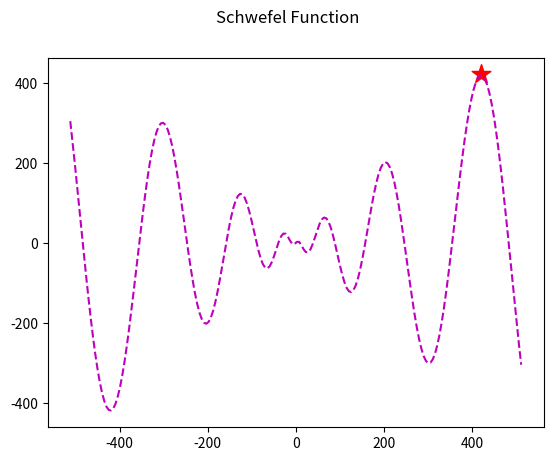
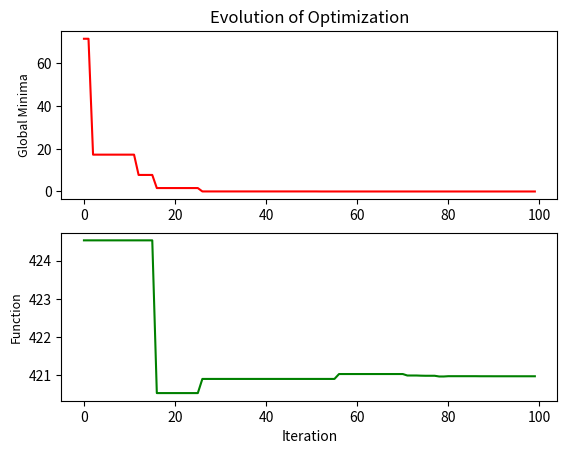

These figures' Python source, in order:
# importar librerías para el programa
from math import pi
from scipy.stats import norm
import numpy as np
import matplotlib.pyplot as plt


# función de Prueba
def schwefel(x):
    """ Dominio de la función: -500 <= xi <= 500 (i = 1, ..., d).
        Mínimo global: f(x*) = 0, at x* = (420.9687, ..., 420.9687) """
    x = np.asarray_chkfinite(x)
    n = len(x)
    return(418.9829*n - sum(x * np.sin(np.sqrt(abs(x)))))


class ant_colony:
    """ Class containing the Ant Colony Optimization for Continuous Domains """

    # constructor de la clase
    def __init__(self):
        """ parámetros iniciales del algoritmo """

        # número máximo de iteraciones
        self.max_iter = 100
        # tamaño de la población
        self.pop_size = 5
        # tamaño del registro (de las soluciones)
        self.k = 50
        # localidad de búsqueda
        self.q = 0.1
        # velocidad de convergencia
        self.xi = 0.85

        """ definición initial del problema (nulo) """

        # número de variables (dimensiones)
        self.num_var = 2
        # límites del dominio
        self.var_ranges = [[0, 1], [0, 1]]
        # función de costo (fitness)
        self.cost_function = None

        """ resultados de la optimización """
        # registro de las soluciones
        self.SA = None
        # mejor solución del registro
        self.best_solution = None
        # arreglo para almacenar los valores mínimos
        self.minima_array = [[], []]
        # arreglo correlacionado con los mínimos para saber su iteración
        self.iteration_array = []

    # asignación de las variables de dimensión y dominio
    def set_variables(self, nvar, ranges):
        if len(ranges) != nvar:
            print("Error, number of variables and ranges does not match")
        else:
            self.num_var = nvar
            self.var_ranges = ranges
            self.SA = np.zeros((self.k, self.num_var + 1))

    # asignación de la función de costo a evaluar
    def set_cost(self, costf):
        self.cost_function = costf

    # asignación de los parámetros del algoritmo (máximo de iteraciones, tamaño de población,
    # tamaño del registro, localidad y velocidad)
    def set_parameters(self, max_iter, pop_size, k, q, xi):
        self.max_iter = max_iter
        self.pop_size = pop_size
        self.k = k
        self.q = q
        self.xi = xi

    # función de ruleta de selección
    def _biased_selection(self, probabilities):
        # retorna un índice basado en un set de probabilidades
        r = np.random.uniform(0, sum(probabilities))
        for i, f in enumerate(probabilities):
            r -= f
            if r <= 0:
                return i

    # función de optimización
    def optimize(self):
        # inicializa el registro e ingresa al ciclo principal hasta que alcance el número máximo de iteraciones

        # revisión de parámetros, si no tiene las dimensiones, dominio o función de costo, marca un error
        if(self.num_var == 0):
            print("Error, first set the number of variables and their boundaries")
        elif(self.cost_function == None):
            print("Error, first define the cost function to be used")
        else:
            # inicializa el registro mediante un sampleo aleatorio, respetando las restricciones de cada variable
            pop = np.zeros((self.pop_size, self.num_var + 1))
            w = np.zeros(self.k)

            for i in range(self.k):
                for j in range(self.num_var):
                    # inicializa el registro de soluciones de manera aleatoria
                    self.SA[i, j] = np.random.uniform(
                        self.var_ranges[j][0], self.var_ranges[j][1])
                # obtiene el costo inicial para cada solución
                self.SA[i, -1] = self.cost_function(self.SA[i, 0:self.num_var])
            # ordena el registro de soluciones (la mejor solución primero)
            self.SA = self.SA[self.SA[:, -1].argsort()]

            x = np.linspace(1, self.k, self.k)
            # los pesos se toman como una función de rango gaussiana (función de densidad de probabilidad)
            w = norm.pdf(x, 1, self.q*self.k)
            # probabilidades de seleccionar soluciones como guías de búsqueda
            p = w/sum(w)

            # el algoritmo se ejecuta hasta llegar al número máximo de iteraciones
            fig = plt.figure()
            for iteration in range(self.max_iter):
                self.minima_array[0].append(self.SA[0, 0])
                self.minima_array[1].append(self.SA[1, 1])
                self.iteration_array.append(iteration)
                print("Iteration: {} | Best Fitness: {}".format(
                    iteration, self.SA[0, 0]))

                Mi = self.SA[:, 0:self.num_var]
                # por cada hormiga de la población:
                for ant in range(self.pop_size):
                    # selecciona una solución del registro de soluciones para probar en función de las probabilidades de p
                    l = self._biased_selection(p)

                    # calcula la desviación estándar de todas las variables de la solución l
                    for var in range(self.num_var):
                        sigma_sum = 0
                        for i in range(self.k):
                            sigma_sum += abs(self.SA[i, var] - self.SA[l, var])
                        sigma = self.xi * (sigma_sum/(self.k - 1))

                        # prueba de la distribución normal con la media Mi and desviación estándar sigma
                        pop[ant, var] = np.random.normal(Mi[l, var], sigma)

                        # verifica que no ocurra una violación del espacio utilizando la estrategia de posición aleatoria
                        if(pop[ant, var] < self.var_ranges[var][0] or pop[ant, var] > self.var_ranges[var][1]):
                            pop[ant, var] = np.random.uniform(
                                self.var_ranges[var][0], self.var_ranges[var][1])

                    # evalúa el costo de la nueva solución
                    pop[ant, -1] = self.cost_function(pop[ant, 0:self.num_var])

                # agrega nuevas soluciones al registro
                self.SA = np.append(self.SA, pop, axis=0)
                # ordena el registro de soluciones de acuerdo a la aptitud de cada solución
                self.SA = self.SA[self.SA[:, -1].argsort()]
                # elimina las peores soluciones
                self.SA = self.SA[0:self.k, :]

            self.best_solution = self.SA[0, :]
            return(self.best_solution)


def _fitness(x):
    y = x*np.sin(np.sqrt(abs(x)))
    return(y)


if __name__ == "__main__":
    colony = ant_colony()
    ranges = [[-500, 500]]

    colony.set_cost(schwefel)
    colony.set_variables(1, ranges)
    colony.set_parameters(100, 5, 50, 0.01, 0.85)

    solution = colony.optimize()

    fitness = np.vectorize(_fitness)
    x = np.linspace(start=-512, stop=512, num=200)

    plt.plot(x, fitness(x), 'm--')
    plt.scatter(solution[0], solution[0], marker='*', c='r', s=200)
    plt.suptitle('Schwefel Function', fontsize=12)

    f, axarr = plt.subplots(2)
    axarr[0].plot(colony.iteration_array, colony.minima_array[1], c='r')
    axarr[0].set_title('Evolution of Optimization', fontsize=12)
    axarr[0].set_ylabel('Global Minima', fontsize=9)
    axarr[1].plot(colony.iteration_array, colony.minima_array[0], c='g')
    axarr[1].set_ylabel('Function', fontsize=9)
    plt.xlabel('Iteration', fontsize=10)

    print("Best solution: {}".format(solution))
